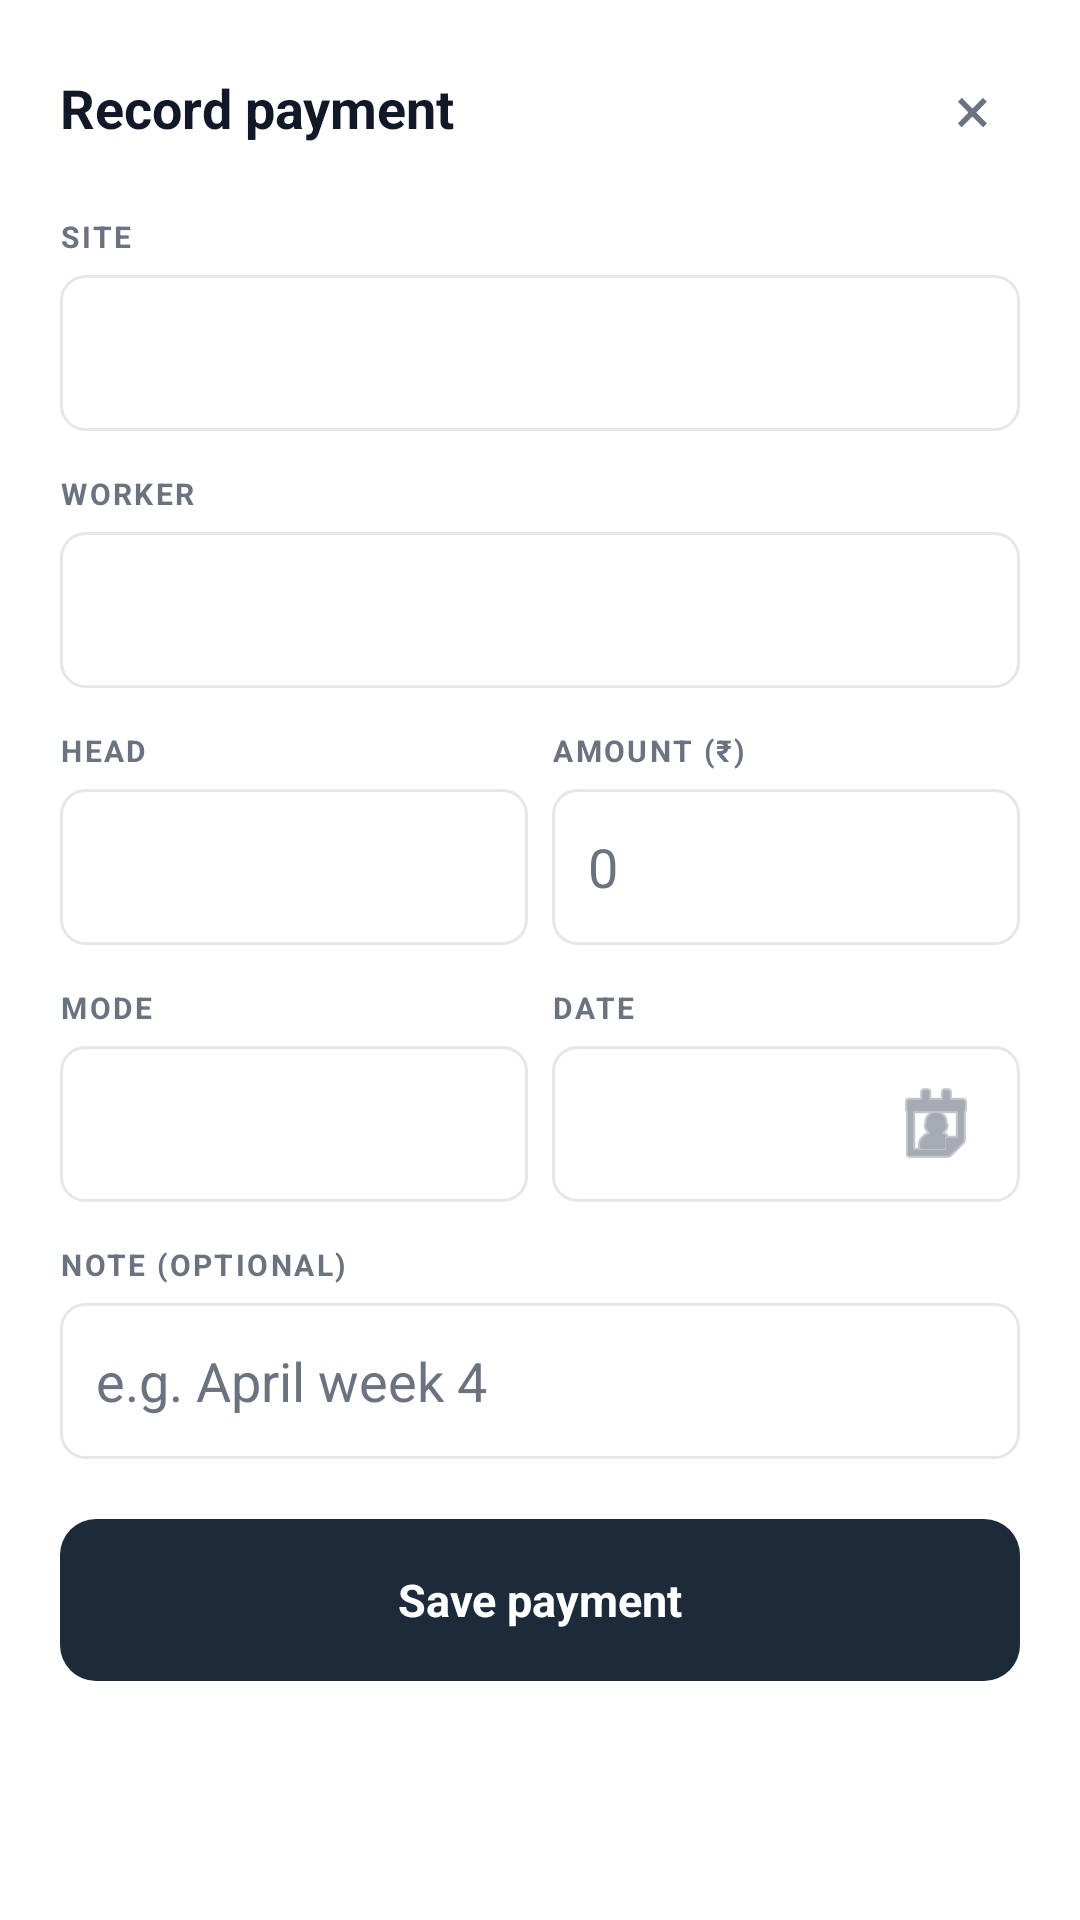

Here is an Android app screen rendered from its layout file. Give the layout XML and the strings, colors and styles it references.
<!-- AndroidManifest.xml: application theme Theme.KhagaSite -->
<!-- res/layout/dialog_payment.xml -->
<?xml version="1.0" encoding="utf-8"?>
<LinearLayout xmlns:android="http://schemas.android.com/apk/res/android"
    android:layout_width="match_parent"
    android:layout_height="wrap_content"
    android:orientation="vertical"
    android:background="@color/card">

    <ScrollView
        android:layout_width="match_parent"
        android:layout_height="wrap_content">

        <LinearLayout
            android:layout_width="match_parent"
            android:layout_height="wrap_content"
            android:orientation="vertical"
            android:padding="20dp">

            
            <LinearLayout
                android:layout_width="match_parent"
                android:layout_height="wrap_content"
                android:orientation="horizontal"
                android:gravity="center_vertical"
                android:layout_marginBottom="20dp">

                <TextView
                    android:layout_width="0dp"
                    android:layout_height="wrap_content"
                    android:layout_weight="1"
                    android:text="Record payment"
                    android:textSize="18sp"
                    android:textStyle="bold"
                    android:textColor="@color/text_primary"/>

                <TextView
                    android:id="@+id/tv_dialog_close"
                    android:layout_width="32dp"
                    android:layout_height="32dp"
                    android:text="×"
                    android:textSize="22sp"
                    android:gravity="center"
                    android:textColor="@color/text_secondary"/>
            </LinearLayout>

            
            <TextView
                android:layout_width="wrap_content"
                android:layout_height="wrap_content"
                android:text="SITE"
                android:textSize="10sp"
                android:textStyle="bold"
                android:letterSpacing="0.08"
                android:textColor="@color/text_secondary"
                android:layout_marginBottom="6dp"/>

            <Spinner
                android:id="@+id/sp_site"
                android:layout_width="match_parent"
                android:layout_height="52dp"
                android:background="@drawable/bg_input_field"
                android:paddingStart="12dp"/>

            
            <TextView
                android:layout_width="wrap_content"
                android:layout_height="wrap_content"
                android:text="WORKER"
                android:textSize="10sp"
                android:textStyle="bold"
                android:letterSpacing="0.08"
                android:textColor="@color/text_secondary"
                android:layout_marginTop="14dp"
                android:layout_marginBottom="6dp"/>

            <Spinner
                android:id="@+id/sp_worker"
                android:layout_width="match_parent"
                android:layout_height="52dp"
                android:background="@drawable/bg_input_field"
                android:paddingStart="12dp"/>

            
            <TextView
                android:id="@+id/tv_wage_hint"
                android:layout_width="wrap_content"
                android:layout_height="wrap_content"
                android:textSize="11sp"
                android:textColor="@color/accent"
                android:layout_marginTop="4dp"
                android:visibility="gone"/>

            
            <LinearLayout
                android:layout_width="match_parent"
                android:layout_height="wrap_content"
                android:orientation="horizontal"
                android:layout_marginTop="14dp">

                <LinearLayout
                    android:layout_width="0dp"
                    android:layout_height="wrap_content"
                    android:layout_weight="1"
                    android:orientation="vertical"
                    android:layout_marginEnd="8dp">

                    <TextView
                        android:layout_width="wrap_content"
                        android:layout_height="wrap_content"
                        android:text="HEAD"
                        android:textSize="10sp"
                        android:textStyle="bold"
                        android:letterSpacing="0.08"
                        android:textColor="@color/text_secondary"
                        android:layout_marginBottom="6dp"/>

                    <Spinner
                        android:id="@+id/sp_head"
                        android:layout_width="match_parent"
                        android:layout_height="52dp"
                        android:background="@drawable/bg_input_field"
                        android:paddingStart="12dp"/>
                </LinearLayout>

                <LinearLayout
                    android:layout_width="0dp"
                    android:layout_height="wrap_content"
                    android:layout_weight="1"
                    android:orientation="vertical">

                    <TextView
                        android:layout_width="wrap_content"
                        android:layout_height="wrap_content"
                        android:text="AMOUNT (₹)"
                        android:textSize="10sp"
                        android:textStyle="bold"
                        android:letterSpacing="0.08"
                        android:textColor="@color/text_secondary"
                        android:layout_marginBottom="6dp"/>

                    <EditText
                        android:id="@+id/et_amount"
                        android:layout_width="match_parent"
                        android:layout_height="52dp"
                        android:background="@drawable/bg_input_field"
                        android:paddingHorizontal="12dp"
                        android:inputType="number"
                        android:hint="0"
                        android:textColor="@color/text_primary"
                        android:textColorHint="@color/text_secondary"
                        android:gravity="center_vertical"/>
                </LinearLayout>
            </LinearLayout>

            
            <LinearLayout
                android:layout_width="match_parent"
                android:layout_height="wrap_content"
                android:orientation="horizontal"
                android:layout_marginTop="14dp">

                <LinearLayout
                    android:layout_width="0dp"
                    android:layout_height="wrap_content"
                    android:layout_weight="1"
                    android:orientation="vertical"
                    android:layout_marginEnd="8dp">

                    <TextView
                        android:layout_width="wrap_content"
                        android:layout_height="wrap_content"
                        android:text="MODE"
                        android:textSize="10sp"
                        android:textStyle="bold"
                        android:letterSpacing="0.08"
                        android:textColor="@color/text_secondary"
                        android:layout_marginBottom="6dp"/>

                    <Spinner
                        android:id="@+id/sp_mode"
                        android:layout_width="match_parent"
                        android:layout_height="52dp"
                        android:background="@drawable/bg_input_field"
                        android:paddingStart="12dp"/>
                </LinearLayout>

                <LinearLayout
                    android:layout_width="0dp"
                    android:layout_height="wrap_content"
                    android:layout_weight="1"
                    android:orientation="vertical">

                    <TextView
                        android:layout_width="wrap_content"
                        android:layout_height="wrap_content"
                        android:text="DATE"
                        android:textSize="10sp"
                        android:textStyle="bold"
                        android:letterSpacing="0.08"
                        android:textColor="@color/text_secondary"
                        android:layout_marginBottom="6dp"/>

                    <EditText
                        android:id="@+id/et_date"
                        android:layout_width="match_parent"
                        android:layout_height="52dp"
                        android:background="@drawable/bg_input_field"
                        android:paddingHorizontal="12dp"
                        android:inputType="none"
                        android:focusable="false"
                        android:clickable="true"
                        android:cursorVisible="false"
                        android:textColor="@color/text_primary"
                        android:textColorHint="@color/text_secondary"
                        android:drawableEnd="@android:drawable/ic_menu_my_calendar"
                        android:drawableTint="@color/text_secondary"
                        android:gravity="center_vertical"/>
                </LinearLayout>
            </LinearLayout>

            
            <TextView
                android:layout_width="wrap_content"
                android:layout_height="wrap_content"
                android:text="NOTE (OPTIONAL)"
                android:textSize="10sp"
                android:textStyle="bold"
                android:letterSpacing="0.08"
                android:textColor="@color/text_secondary"
                android:layout_marginTop="14dp"
                android:layout_marginBottom="6dp"/>

            <EditText
                android:id="@+id/et_note"
                android:layout_width="match_parent"
                android:layout_height="52dp"
                android:background="@drawable/bg_input_field"
                android:paddingHorizontal="12dp"
                android:hint="e.g. April week 4"
                android:textColor="@color/text_primary"
                android:textColorHint="@color/text_secondary"
                android:gravity="center_vertical"/>

            
            <TextView
                android:id="@+id/btn_save_payment"
                android:layout_width="match_parent"
                android:layout_height="54dp"
                android:layout_marginTop="20dp"
                android:background="@drawable/bg_button_dark"
                android:gravity="center"
                android:text="Save payment"
                android:textColor="#FFFFFF"
                android:textSize="15sp"
                android:textStyle="bold"/>

        </LinearLayout>
    </ScrollView>
</LinearLayout>
<!-- resources referenced by this layout -->
<resources>
  <color name="accent">#2563EB</color>
  <color name="card">#FFFFFF</color>
  <color name="text_primary">#111827</color>
  <color name="text_secondary">#6B7280</color>
  <!-- drawable bg_button_dark (drawable) -->
  <?xml version="1.0" encoding="utf-8"?>
  <shape xmlns:android="http://schemas.android.com/apk/res/android">
      <solid android:color="@color/dark"/>
      <corners android:radius="12dp"/>
  </shape>
  <!-- drawable bg_input_field (drawable) -->
  <?xml version="1.0" encoding="utf-8"?>
  <shape xmlns:android="http://schemas.android.com/apk/res/android">
      <solid android:color="#FFFFFF"/>
      <stroke android:width="1dp" android:color="#E5E7EB"/>
      <corners android:radius="8dp"/>
  </shape>
  <style name="Theme.KhagaSite" parent="Theme.MaterialComponents.DayNight.NoActionBar">
          <item name="colorPrimary">@color/accent</item>
          <item name="colorPrimaryVariant">@color/dark</item>
          <item name="colorOnPrimary">#FFFFFF</item>
          <item name="colorSecondary">@color/green</item>
          <item name="colorOnSecondary">#FFFFFF</item>
          <item name="android:windowBackground">@color/bg</item>
          <item name="android:statusBarColor">@color/dark</item>
          <item name="android:navigationBarColor">@color/card</item>
      </style>
  <color name="dark">#1C2A3A</color>
  <color name="green">#15803D</color>
  <color name="bg">#F5F0E8</color>
</resources>
